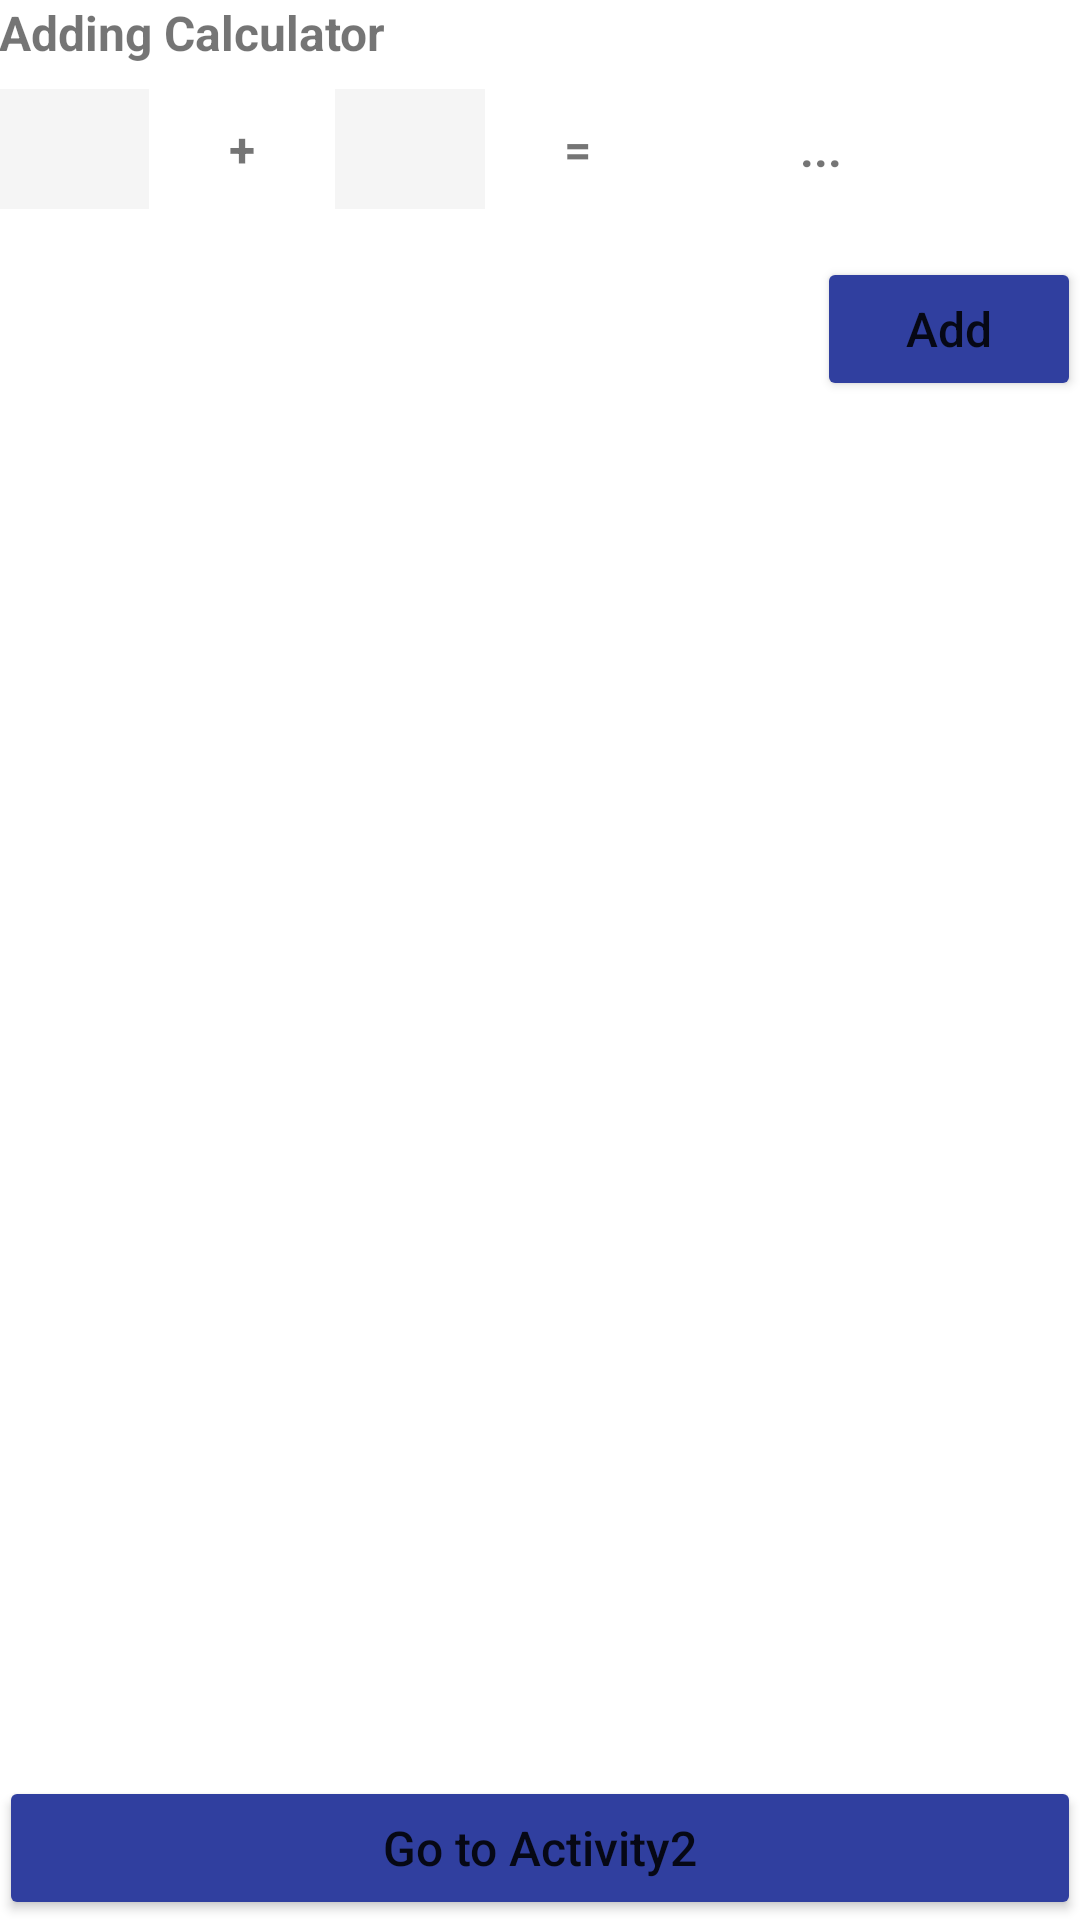

Reconstruct the res/layout file that produces this screen, plus the resources it refers to.
<!-- AndroidManifest.xml: application theme AppTheme -->
<!-- res/layout/activity_one.xml -->
<?xml version="1.0" encoding="utf-8"?>
<RelativeLayout
    xmlns:android="http://schemas.android.com/apk/res/android"
    android:layout_width="match_parent"
    android:layout_height="match_parent"
    android:background="#ffffff"
    android:paddingBottom="@dimen/activity_vertical_margin"
    android:paddingLeft="@dimen/activity_horizontal_margin"
    android:paddingRight="@dimen/activity_horizontal_margin"
    android:paddingTop="@dimen/activity_vertical_margin">


    <TextView
        android:id="@+id/textView_activityOne_calculatorTitle"
        android:layout_width="wrap_content"
        android:layout_height="wrap_content"
        android:text="Adding Calculator"
        android:textSize="16sp"
        android:textStyle="bold"/>

    <EditText
        android:id="@+id/editText_activityOne_input1"
        android:layout_width="50dp"
        android:layout_height="40dp"
        android:layout_below="@+id/textView_activityOne_calculatorTitle"
        android:layout_marginTop="8dp"
        android:background="#f5f5f5"
        android:gravity="center"
        android:inputType="numberDecimal"
        android:maxLength="3"
        android:maxLines="1"
        android:textSize="16sp"/>

    <TextView
        android:id="@+id/textView_activityOne_plusSign"
        android:layout_width="30dp"
        android:layout_height="40dp"
        android:layout_below="@+id/textView_activityOne_calculatorTitle"
        android:layout_marginLeft="16dp"
        android:layout_marginTop="8dp"
        android:layout_toRightOf="@+id/editText_activityOne_input1"
        android:gravity="center"
        android:text="+"
        android:textSize="16sp"
        android:textStyle="bold"/>

    <EditText
        android:id="@+id/editText_activityOne_input2"
        android:layout_width="50dp"
        android:layout_height="40dp"
        android:layout_below="@+id/textView_activityOne_calculatorTitle"
        android:layout_marginLeft="16dp"
        android:layout_marginTop="8dp"
        android:layout_toRightOf="@+id/textView_activityOne_plusSign"
        android:background="#f5f5f5"
        android:gravity="center"
        android:inputType="numberDecimal"
        android:maxLength="3"
        android:maxLines="1"
        android:textSize="16sp"/>

    <TextView
        android:id="@+id/textView_activityOne_equalSign"
        android:layout_width="30dp"
        android:layout_height="40dp"
        android:layout_below="@+id/textView_activityOne_calculatorTitle"
        android:layout_marginLeft="16dp"
        android:layout_marginTop="8dp"
        android:layout_toRightOf="@+id/editText_activityOne_input2"
        android:gravity="center"
        android:text="="
        android:textSize="16sp"
        android:textStyle="bold"/>

    <TextView
        android:id="@+id/textView_activityOne_sum"
        android:layout_width="100dp"
        android:layout_height="40dp"
        android:layout_below="@+id/textView_activityOne_calculatorTitle"
        android:layout_marginLeft="16dp"
        android:layout_marginTop="8dp"
        android:layout_toRightOf="@+id/textView_activityOne_equalSign"
        android:gravity="center"
        android:text="..."
        android:textSize="16sp"
        android:textStyle="bold"/>

    <android.support.v7.widget.AppCompatButton
        android:id="@+id/button_activityOne_add"
        android:layout_width="wrap_content"
        android:layout_height="wrap_content"
        android:layout_alignParentRight="true"
        android:layout_below="@+id/editText_activityOne_input1"
        android:layout_marginTop="16dp"
        android:text="Add"
        android:textAllCaps="false"
        android:textSize="16sp"/>

    <android.support.v7.widget.AppCompatButton
        android:id="@+id/button_activityOne_nextActivity"
        android:layout_width="match_parent"
        android:layout_height="wrap_content"
        android:layout_alignParentBottom="true"
        android:text="Go to Activity2"
        android:textAllCaps="false"
        android:textSize="16sp"/>


</RelativeLayout>
<!-- resources referenced by this layout -->
<resources>
  <style name="AppTheme" parent="Theme.AppCompat.Light.DarkActionBar">
          
          <item name="colorPrimary">@color/colorPrimary</item>
          <item name="colorPrimaryDark">@color/colorPrimaryDark</item>
          <item name="colorAccent">@color/colorAccent</item>
  
          <item name="colorButtonNormal">@color/colorAccent</item>
      </style>
  <color name="colorPrimary">#512DA8</color>
  <color name="colorPrimaryDark">#4527A0</color>
  <color name="colorAccent">#303F9F</color>
</resources>
